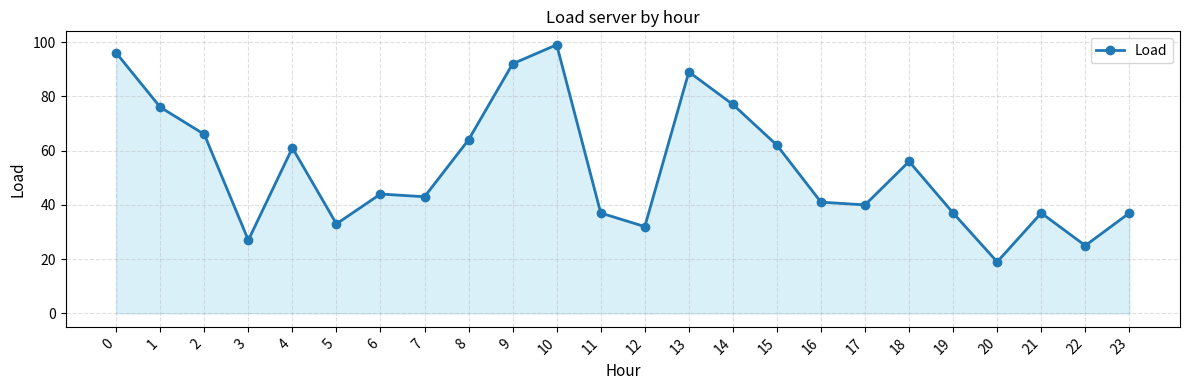

Here is the Python script that generated this plot:
import numpy as np
import matplotlib.pyplot as plt
from matplotlib import rcParams
import random

rcParams['font.size'] = 10
rcParams['axes.labelsize'] = 11
rcParams['axes.titlesize'] = 12
rcParams['xtick.labelsize'] = 10
rcParams['ytick.labelsize'] = 10

HOURS = np.arange(24)

load = [random.randint(10, 99) for _ in range(24)]


fig, ax = plt.subplots(figsize=(12,4))

x = np.arange(len(HOURS))

ax.plot(x, load, marker='o', linewidth=2, label='Load')
# зафарбувати область під графіком
ax.fill_between(x, load, color='skyblue', alpha=0.3)

ax.set_title('Load server by hour')
ax.set_xlabel('Hour')
ax.set_ylabel('Load')

ax.set_xticks(x)
ax.set_xticklabels(HOURS, rotation=45, ha='right')
ax.grid(True, linestyle='--', alpha=0.4)
ax.legend()

plt.tight_layout()
plt.show()
